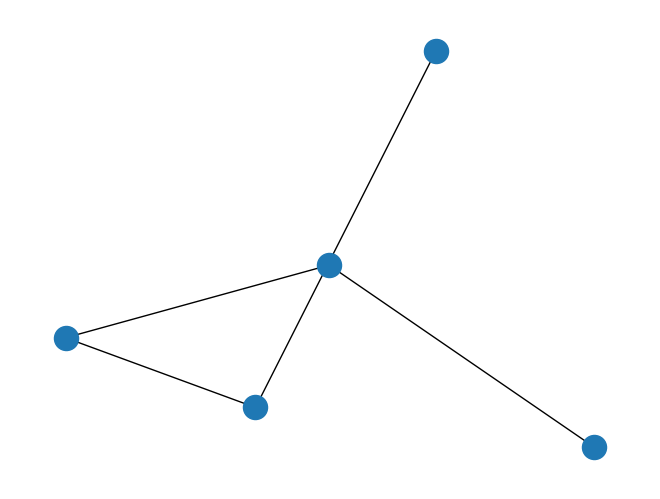
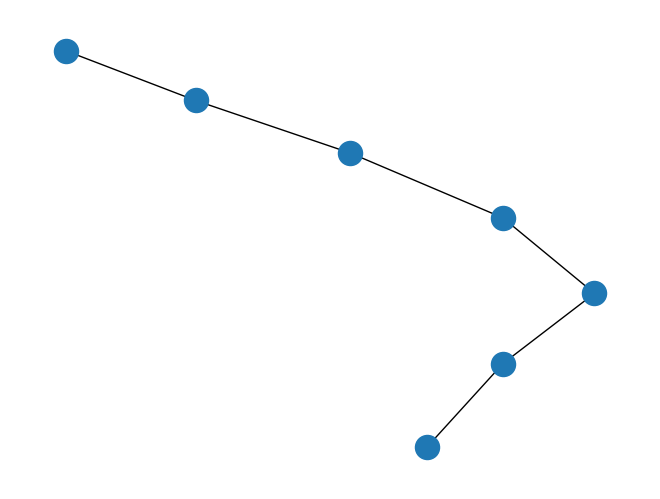
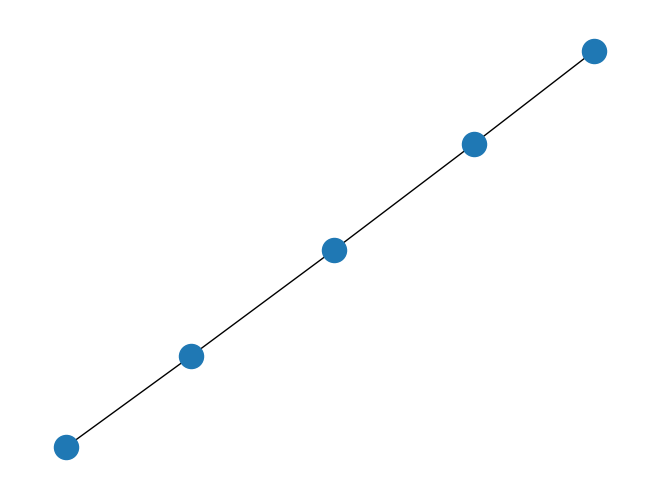
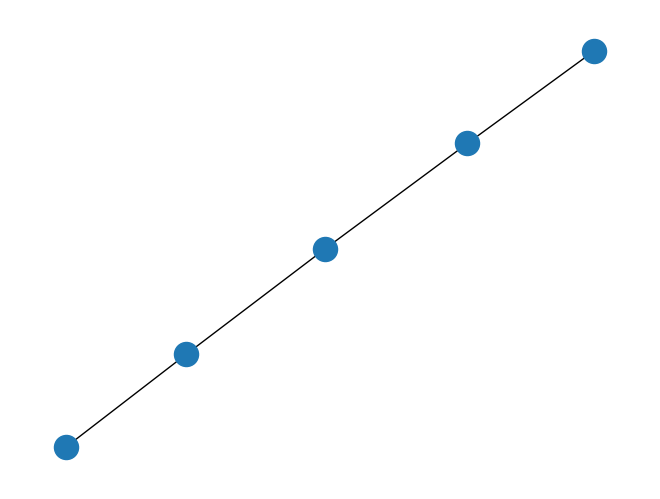
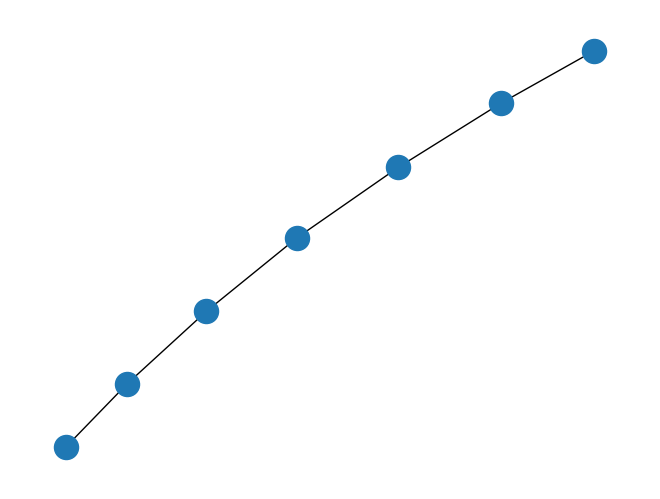
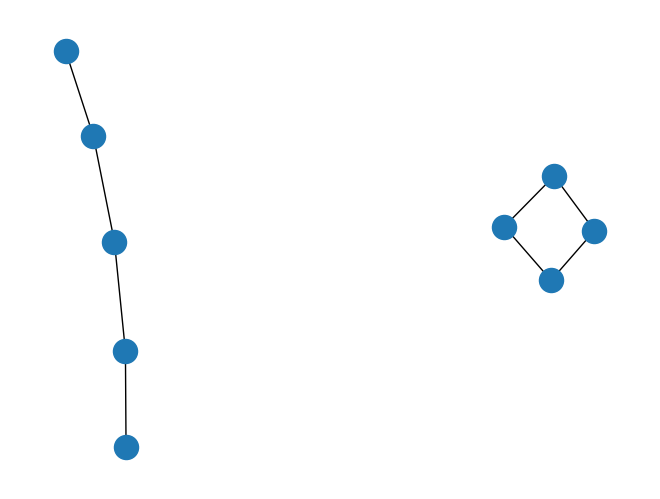
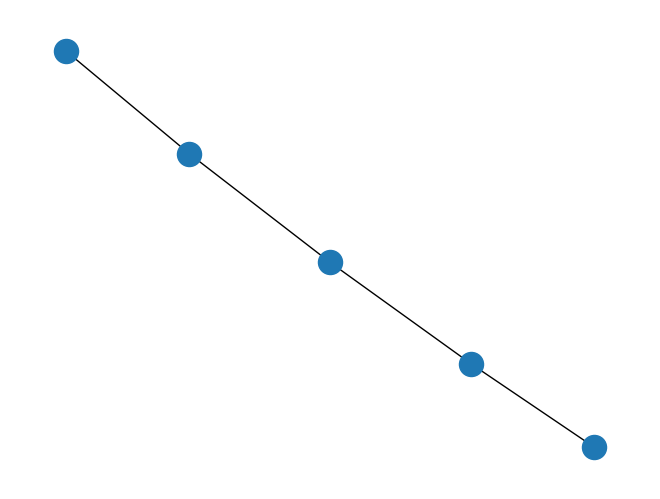
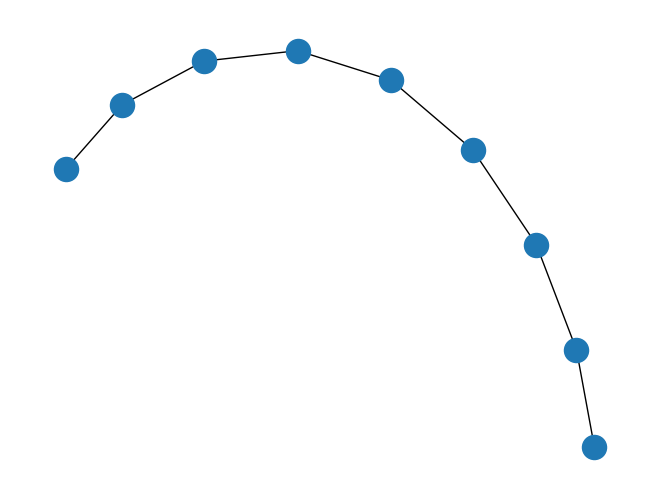
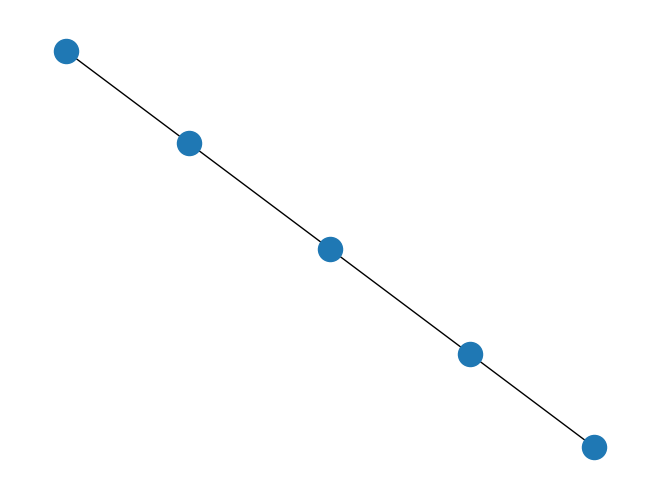
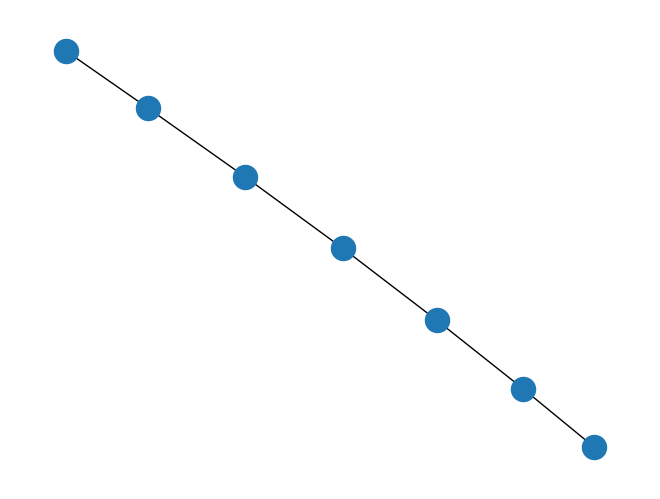
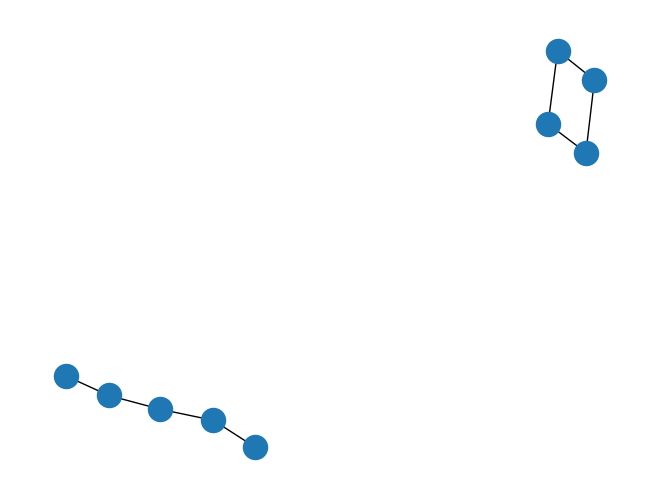
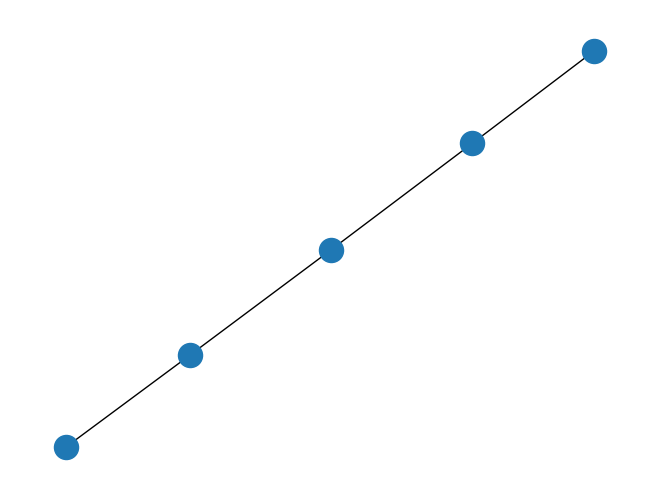
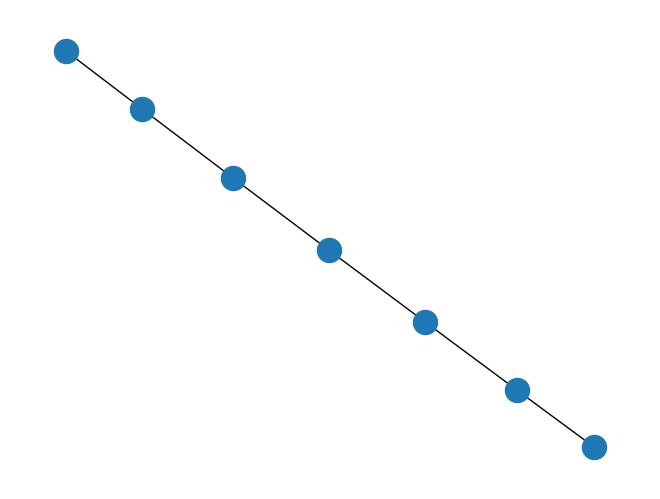
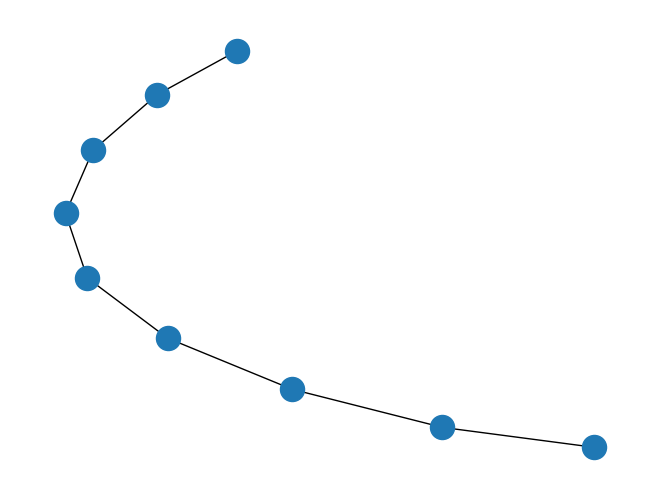
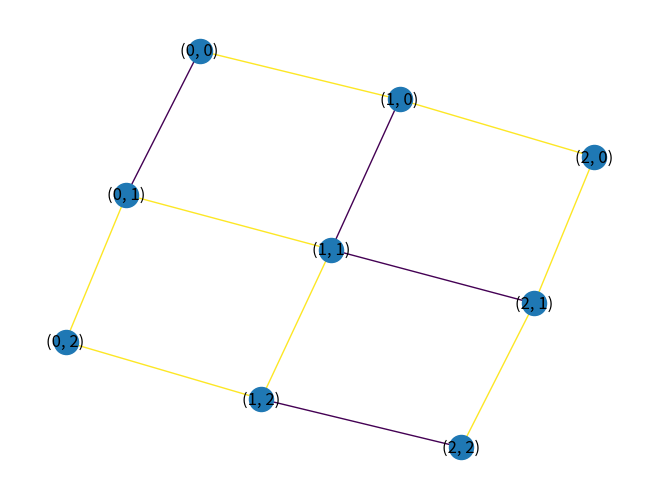

Reproduce these figures in Python, in order.
# -*- coding: utf-8 -*-
"""
Created on Wed Sep 30 21:51:26 2020

@author: lnajt

An implementation of the simple path algorithm using BDDs

Adapted from Kawahara et al.

Notational changes

Kawahara:
    
    i -> layer
    x -> arc_type
    
    
    
A note on the data structures:
    
    node.virtual_degree is a dictionary. We keep it defined on all vertices
    but only the allocations on the Frontier matter for all operations
    node.virtual_components[v][w] is a dictionary that tells you if is connected
    to w -- it is only maintained and guaranteed correct for the particular 
    Frontier set that is relevant! The rest is just junk, but allocated in
    memory anyway.



### For reference, the correct values:
  https://arxiv.org/pdf/cond-mat/0506341.pdf  
1 2
2 12
3 184
4 8512
5 1262816
6 575780564
7 789360053252
8 3266598486981642
9 41044208702632496804

"""

import networkx as nx
import copy
from matplotlib import pyplot as plt

class BDD_node:
    
    def __init__(self, layer, graph, order = 0):
        self.virtual_degrees = {x : 0 for x in graph.nodes()}
        self.virtual_components = { x : {y : False for y in graph.nodes()} for x in graph.nodes()}
        self.layer = layer
        self.order = order # for plotting
        self.graph = graph
        self.arc = {} # stores the two arcs out

def simple_paths(graph, edge_list,s,t):
    """
    Parameters
    ----------
    graph : TYPE
        DESCRIPTION.
    edge_list : TYPE
        DESCRIPTION.
    s : vertex
        start vertex
    t : vertex
        terminal vertex

    Returns
    -------
    None.

    """
    
    
    root = BDD_node("root", graph)

    m = len(edge_list)
    N = [set( [root])]  # change to layer nodes or something
    for i in range(1, m+1):
        N.append( set() )
    # N is an auxiliary function that will create track of the layers
    
    BDD = nx.DiGraph()
    BDD.graph["layers"] = m
    BDD.graph["indexing"] = {}
    BDD.graph["layer_widths"] = {}
    BDD.add_node(root)
    BDD.nodes[root]["display_data"] = 'R'
    BDD.nodes[root]["order"] = 0
    BDD.nodes[root]["layer"] = -1
    BDD.graph["indexing"][(-1, 0)] = root
    BDD.graph["layer_widths"][-1] = 1
    for i in [0,1]:
        BDD.add_node(i)
        BDD.nodes[i]["display_data"] = i
        BDD.nodes[i]["order"] = i
        BDD.nodes[i]["layer"] = m-1
        BDD.graph["indexing"][(m-1,i)] = i
    BDD.graph["layer_widths"][m-1] = 2
    ## Create Frontier Sets
    frontiers = [] 
    # Note F_-1 = \emptyset -- if comparing to Kawahara et al., note that
    # their edge indices start at 1.
    for i in range(m+1):
        left_subgraph = graph.edge_subgraph(edge_list[:i])
        right_subgraph = graph.edge_subgraph(edge_list[i:])
        frontier_set = set ( left_subgraph.nodes() ).intersection( set( right_subgraph.nodes()))
        frontiers.append(frontier_set)
    ##
    for layer in range(m): # i in reference
        
        order = 0
        for current_node in N[layer]:
            for arc_type in [0,1]: # choice of whether or not to include the edge
                node_new = make_new_node(s,t,current_node, edge_list, frontiers, layer, arc_type) # returns a new node or a 0/1-terminal
                if not ( node_new == 1) and not ( node_new == 0):
                    found_duplicate = False
                    for node_other in N[layer+1]:
                        if identical(node_new, node_other, frontiers[layer+1]):
                            node_new = node_other
                            found_duplicate = True
                            BDD.add_edge(current_node, node_new)
                    if found_duplicate == False:
                        N[layer+1].add( node_new) # add node to ith layer
                        BDD.add_node(node_new) # add the new node to BDD
                        
                        BDD.nodes[node_new]["display_data"] = BDD.nodes[current_node]["display_data"]+ str(arc_type)
                        BDD.nodes[node_new]["order"] = order
                        order += 1
                        BDD.nodes[node_new]["layer"] = layer
                        BDD.graph["indexing"][ ( layer, order - 1)] = node_new
                        BDD.add_edge(current_node, node_new)
                if node_new == 1 or node_new == 0:
                    BDD.add_edge(current_node, node_new)
                current_node.arc[arc_type] = node_new #set the x pointer of node to node_new
                print(BDD.nodes[current_node]["display_data"])
                for x in current_node.virtual_components.keys():
                    print(x, current_node.virtual_components[x])
                print('   ')
        if layer != m - 1:
            BDD.graph["layer_widths"][layer] = order
    return BDD

def make_new_node(s, t, current_node, edge_list, frontiers, layer, arc_type):
    """
    Parameters
    ----------
    s : vertex
        start vertex
    t : vertex
        terminal vertex
    current_node : TYPE
        DESCRIPTION.
    edge_list : TYPE
        DESCRIPTION.
    frontiers : set
        the list of frontier sets
    layer : number
        the current layer
    arc_type : TYPE
        DESCRIPTION.

    Returns
    -------
    This populates the new nodes info, nand does checks to see if it should 
    return 0 or 1 instead.

    """
    edge = edge_list[layer]
    
    v = edge[0]
    w = edge[1]

    if arc_type == 1:
        # this is the case of adding edge i
        if current_node.virtual_components[v][w] == True:
            # There already was a path from v to w, so we would create a cycle
            # by including edge
            return 0
    current_node_copy = copy.deepcopy(current_node)
    update_node_info(current_node_copy, edge_list, frontiers, layer, arc_type)
    
    for u in [v,w]:
        if (u == s or u == t) and current_node_copy.virtual_degrees[u] > 1:
            #print(0)
            return 0
        if (u != s and u != t) and current_node_copy.virtual_degrees[u] > 2:
            #print(0)
            return 0
        # two more termination conditions
    for u in [v,w]:
        if u not in frontiers[layer + 1]:
            # u is never going to be touched again, so has to be in the 
            # final form -- needs to be +2, since the frontier is always
            # one behind the layer
            if (u == s or u == t) and current_node_copy.virtual_degrees[u] != 1:
                return 0
            if (u != s and u != t):
                if current_node_copy.virtual_degrees[u] not in [0,2]:
                    return 0
            
            # now since u leaves the frontier, we can do some memory management
            # does python handle this well?            
            #memory_manage(current_node_copy, u)
    if layer == len(edge_list) - 1:
        # this was the last edge, and we found no contradictions
        return 1
    return current_node_copy

def update_node_info(node, edge_list, frontiers, layer, arc_type):
    """
    

    Parameters
    ----------
    node : TYPE
        DESCRIPTION.
    edge : TYPE
        DESCRIPTION.
    arc_type : TYPE
        DESCRIPTION.

    Returns
    -------
    None.

    """
    edge = edge_list[layer]
    v = edge[0]
    w = edge[1]
    for u in [v,w]:
        if u not in frontiers[layer]:
            #this means that u has entered the frontier for the first time
            #check indexing
            node.virtual_degrees[u] = 0 # this might be redundant
            node.virtual_components[u][u] = True
    if arc_type == 1:
        for u in [v,w]:
            node.virtual_degrees[u] += 1
            merge_set = {}
            
            v_component = node.virtual_components[v]
            w_component = node.virtual_components[w]            
            
            for x in node.virtual_components.keys():
                merge_set[x] = max( [v_component[x], w_component[x]] )
            node.virtual_components[v] = merge_set
            node.virtual_components[w] = merge_set
            
            for t in node.virtual_components.keys():
                if node.virtual_components[u][t] == True:
                    node.virtual_components[t][u] == True
    
    return 

def identical(node_1, node_2, frontier):
    """
   
    Parameters
    ----------
    node_1 : BDD node
        DESCRIPTION.
    node_2 : BDD node
        DESCRIPTION.
    frontier : TYPE
        DESCRIPTION.

    Returns a boolean
    -------
    Returns True if R(node_1) = R(node_2), where
R(n) is the set of edges sets corresponding to paths from n to 1. 

    """
    
    for vertex in frontier:

        if node_1.virtual_degrees[vertex] != node_2.virtual_degrees[vertex]:
            return False
    for vertex_1 in frontier:
        for vertex_2 in frontier:

            if node_1.virtual_components[vertex_1][vertex_2] != node_2.virtual_components[vertex_1][vertex_2]:
                return False
    return True


def count_accepting_paths(BDD):
    """
    Parameters
    ----------
    BDD : TYPE
        DESCRIPTION.
    root : TYPE
        DESCRIPTION.

    Returns
    -------
    Number of paths from root to 1.

    """
    BDD.nodes[0]["count"] = 0
    BDD.nodes[1]["count"] = 1
    m = BDD.graph["layers"]
    for i in range(m-2, -2,-1):
        for j in range(BDD.graph["layer_widths"][i]):
            current_node = BDD.graph["indexing"][(i,j)]
            left_child = current_node.arc[0]
            right_child = current_node.arc[1]
            BDD.nodes[current_node]["count"] = BDD.nodes[left_child]["count"]  + BDD.nodes[right_child]["count"] 
        
    return BDD.nodes[BDD.graph["indexing"][(-1, 0)]]["count"]


def enumerate_accepting_paths(BDD):
    
    ## Goal of this is mostly to debug the path counting
    
    BDD.nodes[0]["set"] = set()
    BDD.nodes[1]["set"] = set(['T'])
    m = BDD.graph["layers"]
    for i in range(m-2, -2,-1):
        for j in range(BDD.graph["layer_widths"][i]):
            current_node = BDD.graph["indexing"][(i,j)]
            left_child = current_node.arc[0]
            right_child = current_node.arc[1]
            BDD.nodes[current_node]["set"] = set()
            for c in [0,1]:
                child = [left_child, right_child][c]
                for x in BDD.nodes[child]["set"]:
                    BDD.nodes[current_node]["set"].add( str(c) + x)
            #print(BDD.nodes[current_node]["set"])
    
    return BDD.nodes[BDD.graph["indexing"][(-1, 0)]]["set"]

scale= 1
left_dim = 2 + scale
right_dim = 2 + scale
graph = nx.grid_graph([left_dim,right_dim])
s = (0,0)
t = (right_dim-1,left_dim-1)

#graph = nx.barbell_graph(3,3)
#s = 0
#t = 8

edge_list = list( graph.edges())
m = len(edge_list)



simpath = simple_paths(graph, edge_list, s,t)

display_labels = { x : simpath.nodes[x]["display_data"] for x in simpath.nodes()}

display_coordinates = { x : (simpath.nodes[x]["order"]*1000 ,m - simpath.nodes[x]["layer"]) for x in simpath.nodes()}

display_coordinates[0] = ( .3,m - simpath.nodes[0]["layer"] )
display_coordinates[1] = ( .6,m - simpath.nodes[0]["layer"] )

print(len(simpath))
print(simpath.graph["layer_widths"])

#101111001011T'


print(count_accepting_paths(simpath))

paths = list(enumerate_accepting_paths(simpath))

paths_as_edgelists = []

for x in paths:
    path_edges = []
    for i in range(len(edge_list)):
        if x[i] == '1':
            path_edges.append(edge_list[i])
    paths_as_edgelists.append(path_edges)

for path in paths_as_edgelists:
    subgraph = nx.edge_subgraph(graph, path)
    if not (nx.is_tree(subgraph)):
        bad_path_binary = paths[paths_as_edgelists.index(path)]
        bad_path = path
    nx.draw(subgraph)
    plt.close()
    
    
#bad_path = paths_as_edgelists[5]

edge_color = {}
for x in graph.edges():
    edge_color[x] = 0
for y in bad_path:
    edge_color[y] = 1

edge_colors = [edge_color[edge] for edge in edge_list]

nx.draw(graph, edge_color= edge_colors, with_labels = True)
    
    
'''
simpath.remove_node(0)

arc_types = {}
for edge in simpath.edges():
    if edge[0].arc[0] == edge[1]:
        arc_types[edge] = 'r'
    if edge[0].arc[1] == edge[1]:
        arc_types[edge] = 'b'
    if edge[0].arc[0] == edge[1] and edge[0].arc[1] == edge[1]:
        arc_types[edge] = 'g'


for node in simpath.nodes():
    if simpath.nodes[node]["display_data"] == 'R0':
        strange_node = node
(strange_node, strange_node.arc[1]) in simpath.edges()       
        
        
arc_colors = [arc_types[edge] for edge in simpath.edges()]


nx.draw(simpath, pos = display_coordinates, edge_color = arc_colors, labels = display_labels, with_labels = False, node_size = 100)'''
